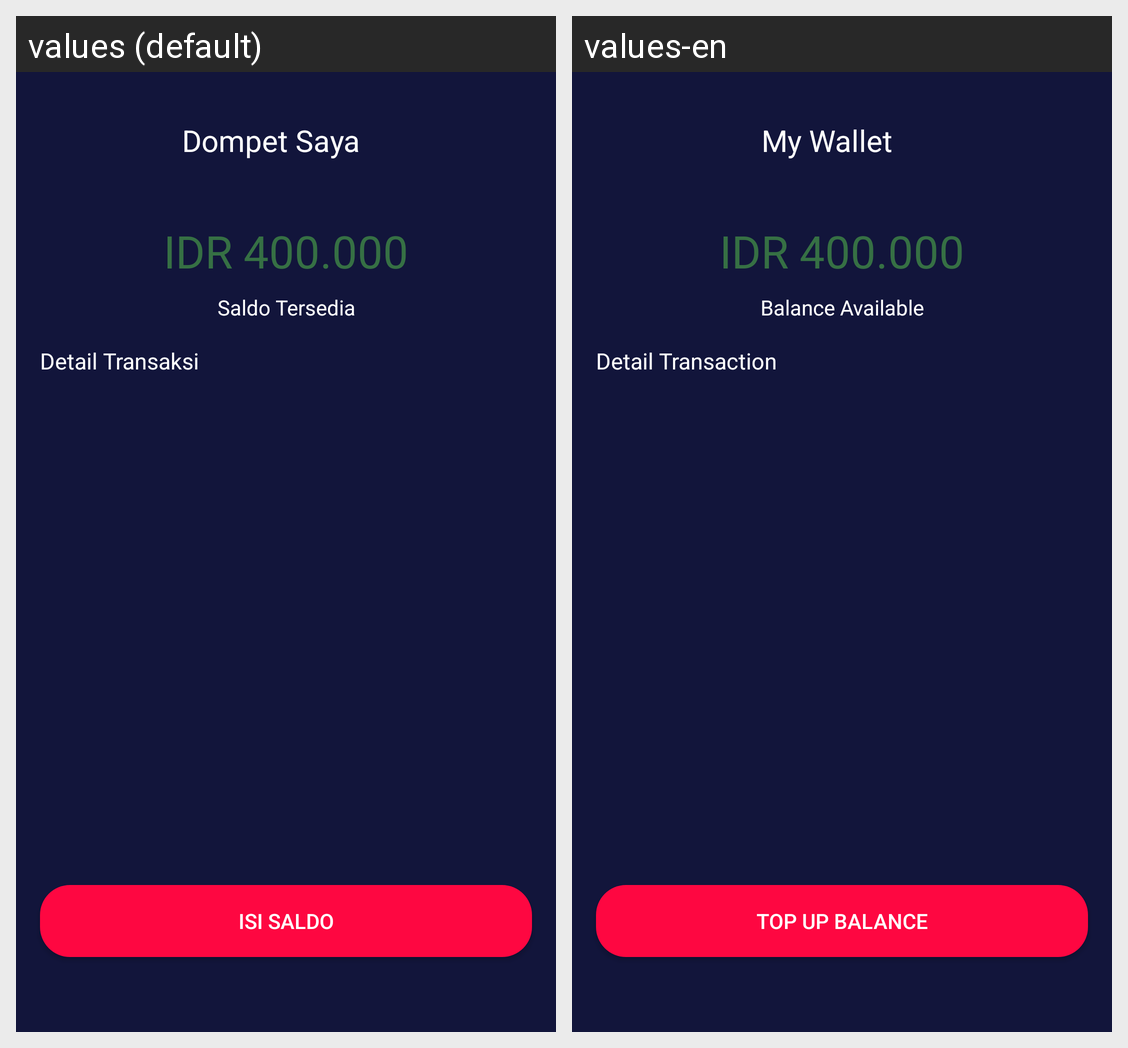

Translations of the strings shown on this Android screen, per locale in the grid:
Android screen res/layout/activity_my_wallet.xml rendered under 2 locales, left to right: values (default), values-en. Device: Nexus 5 (rendered at 1080×1920; each locale shown at half size, 540×960, under a caption strip naming it); theme AppTheme.NoActionBar.
Strings drawn on this screen, with the default value and each locale's value (text and hints the layout hard-codes, and strings that could not be matched under every locale, appear in the picture but are not listed):

my_wallet
  values: Dompet Saya
  values-en: My Wallet

isi_saldo
  values: Isi Saldo
  values-en: Top Up Balance

saldo_tersedia
  values: Saldo Tersedia
  values-en: Balance Available

detail_transaksi
  values: Detail Transaksi
  values-en: Detail Transaction
